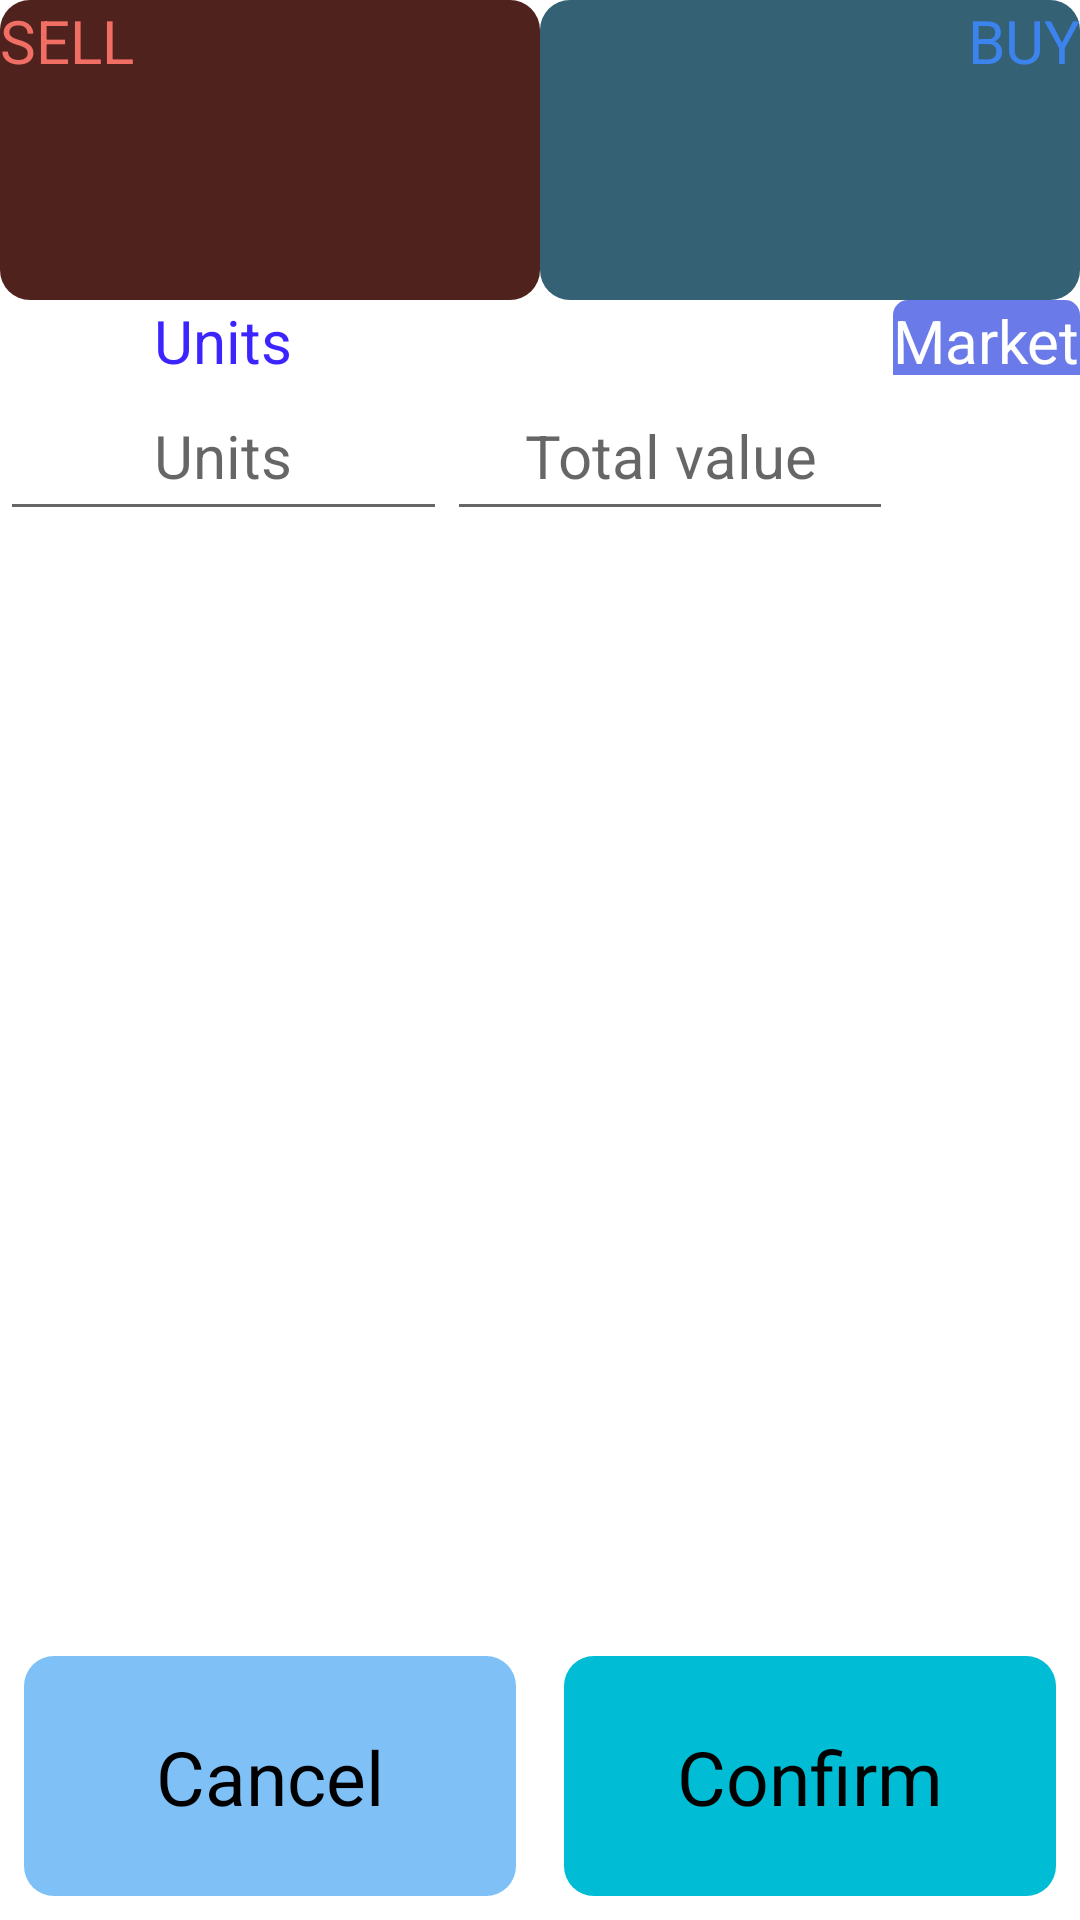

Write the Android layout XML for this screen, with the resource values it uses.
<!-- AndroidManifest.xml: application theme CMC.AppTheme -->
<!-- res/layout/fragment_order_ticket.xml -->
<?xml version="1.0" encoding="utf-8"?>
<androidx.constraintlayout.widget.ConstraintLayout xmlns:android="http://schemas.android.com/apk/res/android"
    xmlns:app="http://schemas.android.com/apk/res-auto"
    xmlns:tools="http://schemas.android.com/tools"
    android:layout_width="match_parent"
    android:layout_height="match_parent"
    android:fitsSystemWindows="true" >

    <ImageButton
        android:id="@+id/sell_price_button"
        android:layout_width="@dimen/zero"
        android:layout_height="@dimen/display_height"
        android:gravity="center"
        android:foreground="?attr/selectableItemBackground"
        android:background="@drawable/sell_button_background"
        app:layout_constraintEnd_toStartOf="@id/buy_price_button"
        app:layout_constraintStart_toStartOf="parent"
        app:layout_constraintTop_toTopOf="parent"
        android:contentDescription="@string/sell" />

    <TextView
        android:id="@+id/sell_price"
        android:clickable="false"
        android:layout_width="wrap_content"
        android:layout_height="wrap_content"
        app:layout_constraintEnd_toEndOf="@id/sell_price_button"
        app:layout_constraintStart_toStartOf="@id/sell_price_button"
        app:layout_constraintTop_toTopOf="@id/sell_price_button"
        app:layout_constraintBottom_toBottomOf="@id/sell_price_button"
        android:textAlignment="center"
        android:textColor="@color/sell_text_color"
        android:textSize="@dimen/value_text_size"
        tools:text="44889.79" />

    <ImageButton
        android:id="@+id/buy_price_button"
        android:layout_width="@dimen/zero"
        android:layout_height="@dimen/display_height"
        android:gravity="center"
        android:foreground="?attr/selectableItemBackground"
        android:background="@drawable/buy_button_background"
        app:layout_constraintEnd_toEndOf="parent"
        app:layout_constraintStart_toEndOf="@id/sell_price_button"
        app:layout_constraintTop_toTopOf="parent"
        android:contentDescription="@string/buy" />

    <TextView
        android:id="@+id/buy_price"
        android:clickable="false"
        android:layout_width="wrap_content"
        android:layout_height="wrap_content"
        app:layout_constraintEnd_toEndOf="@id/buy_price_button"
        app:layout_constraintStart_toStartOf="@id/buy_price_button"
        app:layout_constraintTop_toTopOf="@id/buy_price_button"
        app:layout_constraintBottom_toBottomOf="@id/buy_price_button"
        android:textAlignment="center"
        android:textColor="@color/buy_text_color"
        android:textSize="@dimen/value_text_size"
        tools:text="17889.67" />

    <TextView
        android:id="@+id/sell_label"
        android:layout_width="wrap_content"
        android:layout_height="wrap_content"
        android:textAlignment="center"
        android:textSize="@dimen/header_text_size"
        android:textAllCaps="true"
        app:layout_constraintStart_toStartOf="parent"
        app:layout_constraintTop_toTopOf="parent"
        android:text="@string/sell"
        android:textColor="@color/sell_header_color"
        android:elevation="5dp" />

    <TextView
        android:id="@+id/buy_label"
        android:layout_width="wrap_content"
        android:layout_height="wrap_content"
        android:textAlignment="center"
        android:textSize="@dimen/header_text_size"
        android:textAllCaps="true"
        app:layout_constraintEnd_toEndOf="parent"
        app:layout_constraintTop_toTopOf="parent"
        android:text="@string/buy"
        android:textColor="@color/buy_header_color"
        android:elevation="5dp"/>

    <TextView
        android:id="@+id/spread_text"
        android:layout_width="wrap_content"
        android:layout_height="wrap_content"
        android:textAlignment="center"
        android:textSize="@dimen/header_text_size"
        app:layout_constraintEnd_toEndOf="parent"
        app:layout_constraintStart_toStartOf="parent"
        app:layout_constraintBottom_toBottomOf="@id/sell_price_button"
        tools:text="10.05"
        android:textColor="@color/label_spread_color" />

    <TextView
        android:id="@+id/units_header"
        android:layout_width="@dimen/zero"
        android:layout_height="wrap_content"
        android:textAlignment="center"
        android:textSize="@dimen/header_text_size"
        app:layout_constraintEnd_toStartOf="@id/total_value_header"
        app:layout_constraintStart_toStartOf="parent"
        app:layout_constraintTop_toBottomOf="@id/sell_price_button"
        android:text="@string/units"
        android:textColor="@color/label_header_color" />

    <TextView
        android:id="@+id/total_value_header"
        android:layout_width="@dimen/zero"
        android:layout_height="wrap_content"
        android:textAlignment="center"
        android:textSize="@dimen/header_text_size"
        app:layout_constraintStart_toEndOf="@id/units_header"
        app:layout_constraintEnd_toStartOf="@id/market_header"
        app:layout_constraintTop_toTopOf="@id/units_header"
        tools:text="Amount ($)"
        android:textColor="@color/label_header_color" />

    <TextView
        android:id="@+id/market_header"
        android:layout_width="wrap_content"
        android:layout_height="25dp"
        android:textAlignment="center"
        android:textSize="@dimen/header_text_size"
        app:layout_constraintStart_toEndOf="@id/total_value_header"
        app:layout_constraintEnd_toEndOf="parent"
        app:layout_constraintTop_toTopOf="@id/total_value_header"
        android:text="@string/market"
        android:background="@drawable/market_header_background"
        android:textColor="@color/market_color"/>
    
    <EditText
        android:id="@+id/units_input"
        android:hint="@string/unit_hint_text"
        android:layout_width="@dimen/zero"
        android:layout_height="@dimen/input_text_height"
        android:textAlignment="center"
        android:textSize="@dimen/input_text_size"
        android:padding="@dimen/standard_padding"
        app:layout_constraintTop_toBottomOf="@id/units_header"
        app:layout_constraintStart_toStartOf="parent"
        app:layout_constraintEnd_toEndOf="@id/units_header"
        android:importantForAutofill="no"
        android:inputType="numberDecimal" />

    <EditText
        android:id="@+id/total_value"
        android:hint="@string/total_value"
        android:layout_width="@dimen/zero"
        android:layout_height="@dimen/input_text_height"
        android:textAlignment="center"
        android:textSize="@dimen/input_text_size"
        android:padding="@dimen/standard_padding"
        app:layout_constraintEnd_toEndOf="@id/total_value_header"
        app:layout_constraintStart_toEndOf="@id/units_input"
        app:layout_constraintTop_toBottomOf="@id/total_value_header"
        android:inputType="numberDecimal"
        tools:text="40"
        android:importantForAutofill="no" />

    <TextView
        android:id="@+id/trade_type"
        android:layout_width="@dimen/zero"
        android:layout_height="wrap_content"
        android:textAlignment="center"
        android:textSize="@dimen/header_text_size"
        android:textAllCaps="true"
        app:layout_constraintEnd_toEndOf="parent"
        app:layout_constraintStart_toEndOf="@id/total_value"
        app:layout_constraintTop_toBottomOf="@id/market_header"
        app:layout_constraintBottom_toBottomOf="@id/total_value"
        tools:text="Buy"
        android:textColor="@color/label_header_color" />

    <ImageButton
        android:id="@+id/cancel_button"
        android:layout_width="@dimen/zero"
        android:layout_height="@dimen/button_height"
        android:layout_margin="@dimen/standard_margin"
        android:foreground="?attr/selectableItemBackground"
        android:background="@drawable/cancel_button_background"
        app:layout_constraintBottom_toBottomOf="parent"
        app:layout_constraintEnd_toStartOf="@id/confirm_button"
        app:layout_constraintStart_toStartOf="parent"
        android:contentDescription="@string/cancel"/>

    <TextView
        android:id="@+id/cancel_button_text"
        android:clickable="false"
        android:layout_width="wrap_content"
        android:layout_height="wrap_content"
        app:layout_constraintEnd_toEndOf="@id/cancel_button"
        app:layout_constraintStart_toStartOf="@id/cancel_button"
        app:layout_constraintTop_toTopOf="@id/cancel_button"
        app:layout_constraintBottom_toBottomOf="@id/cancel_button"
        android:textAlignment="center"
        android:textAllCaps="false"
        android:textSize="@dimen/button_text_size"
        android:textColor="@color/cancel_button_text_color"
        android:text="@string/cancel" />

    <ImageButton
        android:id="@+id/confirm_button"
        android:layout_width="@dimen/zero"
        android:layout_height="@dimen/button_height"
        android:layout_margin="@dimen/standard_margin"
        android:foreground="?attr/selectableItemBackground"
        android:background="@drawable/confirm_button_background"
        app:layout_constraintEnd_toEndOf="parent"
        app:layout_constraintStart_toEndOf="@id/cancel_button"
        app:layout_constraintBottom_toBottomOf="parent"
        android:textSize="@dimen/button_text_size"
        android:textAllCaps="false"
        android:contentDescription="@string/confirm" />

    <TextView
        android:id="@+id/confirm_button_text"
        android:clickable="false"
        android:layout_width="wrap_content"
        android:layout_height="wrap_content"
        app:layout_constraintEnd_toEndOf="@id/confirm_button"
        app:layout_constraintStart_toStartOf="@id/confirm_button"
        app:layout_constraintTop_toTopOf="@id/confirm_button"
        app:layout_constraintBottom_toBottomOf="@id/confirm_button"
        android:textAlignment="center"
        android:textAllCaps="false"
        android:textSize="@dimen/button_text_size"
        android:textColor="@color/confirm_button_text_color"
        android:text="@string/confirm" />

    <ProgressBar
        android:id="@+id/progress_bar"
        android:layout_width="wrap_content"
        android:layout_height="wrap_content"
        app:layout_constraintEnd_toEndOf="parent"
        app:layout_constraintStart_toStartOf="parent"
        app:layout_constraintTop_toTopOf="parent"
        app:layout_constraintBottom_toBottomOf="parent"
        android:visibility="gone" />

</androidx.constraintlayout.widget.ConstraintLayout>
<!-- resources referenced by this layout -->
<resources>
  <color name="buy_header_color">#3C83EE</color>
  <color name="buy_text_color">@android:color/holo_green_light</color>
  <color name="cancel_button_text_color">@android:color/black</color>
  <color name="confirm_button_text_color">@android:color/black</color>
  <color name="label_header_color">#3C24FF</color>
  <color name="market_color">#FFFFFF</color>
  <color name="sell_header_color">#F16E65</color>
  <color name="sell_text_color">@android:color/holo_green_light</color>
  <dimen name="button_height">80dp</dimen>
  <dimen name="button_text_size">25sp</dimen>
  <dimen name="display_height">100dp</dimen>
  <dimen name="header_text_size">20sp</dimen>
  <dimen name="input_text_height">50dp</dimen>
  <dimen name="input_text_size">20sp</dimen>
  <dimen name="standard_margin">8dp</dimen>
  <dimen name="standard_padding">8dp</dimen>
  <dimen name="value_text_size">35sp</dimen>
  <dimen name="zero">0dp</dimen>
  <string name="buy">Buy</string>
  <string name="cancel">Cancel</string>
  <string name="confirm">Confirm</string>
  <string name="market">Market</string>
  <string name="sell">Sell</string>
  <string name="total_value">Total value</string>
  <string name="unit_hint_text">Units</string>
  <string name="units">Units</string>
  <style name="CMC.AppTheme" parent="Theme.MaterialComponents.Light.DarkActionBar">
          <item name="colorPrimary">@color/colorPrimary</item>
          <item name="colorPrimaryDark">@color/colorPrimaryDark</item>
          <item name="colorAccent">@color/colorAccent</item>
      </style>
  <!-- drawable buy_selected (drawable) -->
  <?xml version="1.0" encoding="utf-8"?>
  <shape xmlns:android="http://schemas.android.com/apk/res/android"
      android:shape="rectangle" >
  
      <corners android:radius="10dp" />
  
      <solid android:color="@color/buy_button_selected_color" />
  
  </shape>
  <!-- drawable cancel_enabled (drawable) -->
  <?xml version="1.0" encoding="utf-8"?>
  <shape xmlns:android="http://schemas.android.com/apk/res/android"
      android:shape="rectangle" >
  
      <corners android:radius="10dp" />
  
      <solid android:color="@color/cancel_enabled_color" />
  
  </shape>
  <!-- drawable cancel_disabled (drawable) -->
  <?xml version="1.0" encoding="utf-8"?>
  <shape xmlns:android="http://schemas.android.com/apk/res/android"
      android:shape="rectangle" >
  
      <corners android:radius="10dp" />
  
      <solid android:color="@color/cancel_disabled_color" />
  
  </shape>
  <!-- drawable confirm_enabled (drawable) -->
  <?xml version="1.0" encoding="utf-8"?>
  <shape xmlns:android="http://schemas.android.com/apk/res/android"
      android:shape="rectangle" >
  
      <corners android:radius="10dp" />
  
      <solid android:color="@color/confirm_enabled_color" />
  
  </shape>
  <!-- drawable confirm_disabled (drawable) -->
  <?xml version="1.0" encoding="utf-8"?>
  <shape xmlns:android="http://schemas.android.com/apk/res/android"
      android:shape="rectangle" >
  
      <corners android:radius="10dp" />
  
      <solid android:color="@color/confirm_disabled_color" />
  
  </shape>
  <color name="market_bg_color">#6A7BE9</color>
  <!-- drawable sell_selected (drawable) -->
  <?xml version="1.0" encoding="utf-8"?>
  <shape xmlns:android="http://schemas.android.com/apk/res/android"
      android:shape="rectangle" >
  
      <corners android:radius="10dp" />
  
      <solid android:color="@color/sell_button_selected_color" />
  
  </shape>
  <color name="colorPrimary">@color/black</color>
  <color name="colorPrimaryDark">@color/black</color>
  <color name="colorAccent">#D81B60</color>
  <color name="buy_button_selected_color">#040E3F</color>
  <color name="buy_button_unselected_color">#356175</color>
  <color name="cancel_enabled_color">#7FC1F7</color>
  <color name="cancel_disabled_color">#5F5C5B</color>
  <color name="confirm_enabled_color">#00BCD4</color>
  <color name="confirm_disabled_color">#6B6767</color>
  <color name="sell_button_selected_color">#200B09</color>
  <color name="sell_button_unselected_color">#50221D</color>
  <color name="black">#000000</color>
</resources>
